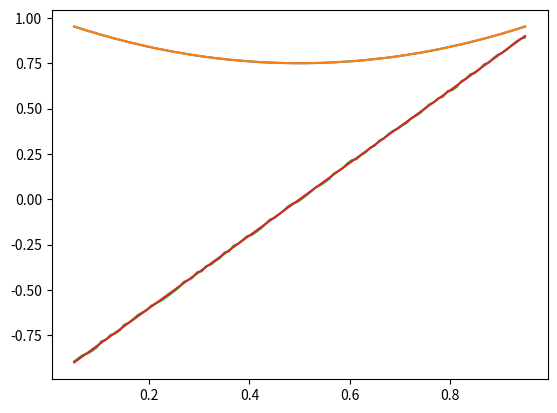

This chart was generated by the following Python code:
# -*- coding: utf-8 -*-
"""
Created on Wed Oct 27 15:53:26 2021

[redacted]
"""

import numpy as np
import matplotlib.pyplot as plt

def Wf(x, R, h, t):
    sq = (R>= 0) * (R <= 1)
    R = R[sq]
    x = x[sq] 
    print(sum(sq))
    return np.sum(5/4/h*(1+3*R)*(1-R)**3*t(x))

def Wdf(x, R, dR, h, t):
    sq = (R>= 0) * (R <= 1)
    R = R[sq]
    dR = dR[sq]
    x = x[sq] 
    return np.sum(5/4/h*(-12*R)*(1-R)**2*dR*t(x))

def f(x):
    return np.sin(x)

def g(x):
    return x**2 - x +1

def d(x):
    return np.log(x)
    
def f_mid(x, x_min, x_max, n, h, t):
    x_ = np.linspace(x_min+np.random.random()*1e-3, x_max-np.random.random()*1e-3, n)
    R = np.sqrt((x-x_)**2)/h
    return Wf(x_, R, h, t)/n*(x_max-x_min)

def df_mid(x, x_min, x_max, n, h, t):
    x_ = np.linspace(x_min+np.random.random()*1e-3, x_max-np.random.random()*1e-3, n)
    R = np.sqrt((x-x_)**2)/h
    dR = 1/h*(x-x_)/np.sqrt((x-x_)**2)
    return Wdf(x_, R, dR, h, t)/n*(x_max-x_min)



n=1000
fc = g
x_min = 0
x_max = 1
h = (x_max-x_min)/n*20
x_end = np.linspace(x_min+0.05, x_max-0.05,100)
y = []
dy = []
for j in x_end:
    y.append(f_mid(j, x_min, x_max, n, h, fc))
    dy.append(df_mid(j, x_min, x_max, n, h, fc))

y = np.array(y)
dy = np.array(dy)
plt.plot(x_end,y,x_end,fc(x_end),x_end,dy,x_end,2*x_end-1)  
plt.show()  

